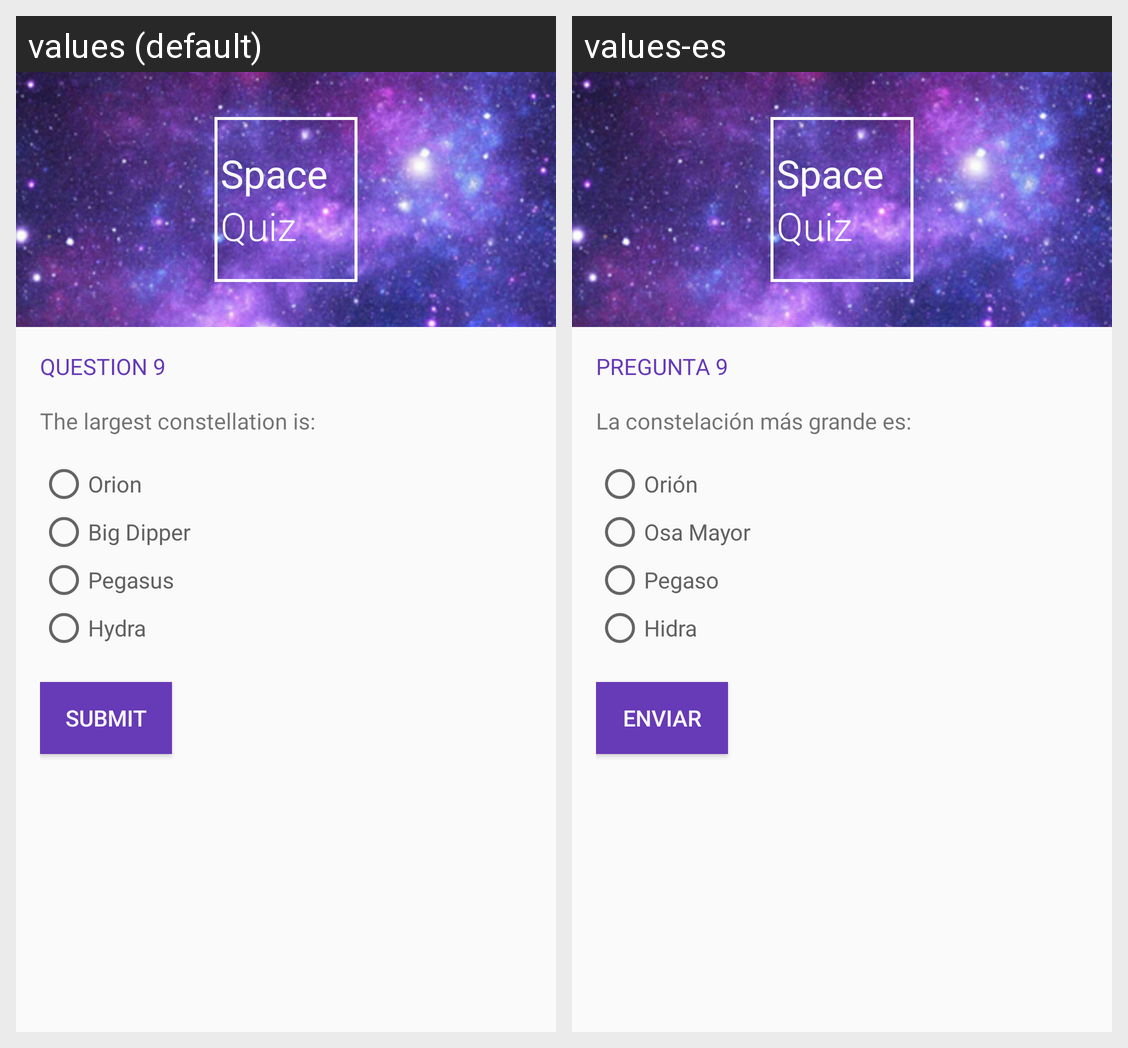

Strings drawn on this Android screen and how each of the app's shown locales translates them:
Android screen res/layout/q9.xml rendered under 2 locales, left to right: values (default), values-es. Device: Nexus 5 (rendered at 1080×1920; each locale shown at half size, 540×960, under a caption strip naming it); theme AppTheme.
Strings drawn on this screen, with the default value and each locale's value (text and hints the layout hard-codes, and strings that could not be matched under every locale, appear in the picture but are not listed):

logo_space
  values: Space
  values-es: Space

logo_quiz
  values: Quiz
  values-es: Quiz

question_header_9
  values: Question 9
  values-es: Pregunta 9

question_9
  values: The largest constellation is:
  values-es: La constelación más grande es:

question_9_option_a
  values: Orion
  values-es: Orión

question_9_option_b
  values: Big Dipper
  values-es: Osa Mayor

question_9_option_c
  values: Pegasus
  values-es: Pegaso

question_9_option_d
  values: Hydra
  values-es: Hidra

submit_button
  values: Submit
  values-es: Enviar
